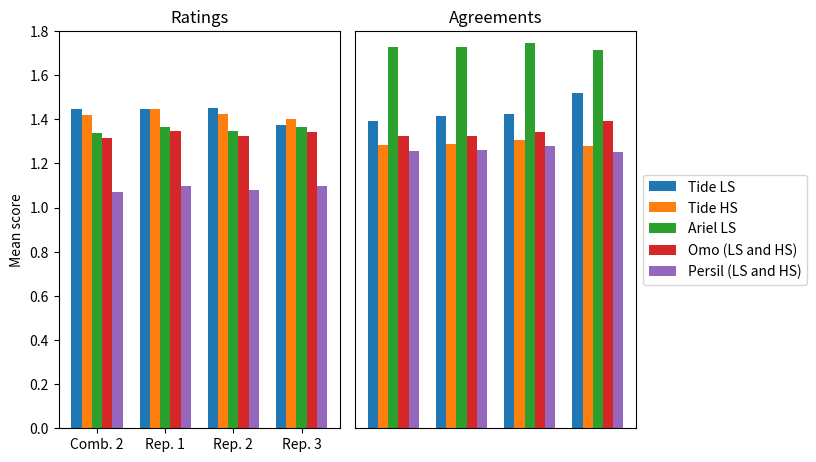

Recreate this plot in Python. (Note: this script raises an exception after producing the figure.)
# -*- coding: utf-8 -*-
"""
Created on Tue Nov 26 15:09:00 2019

[redacted]
"""
import numpy as np
import matplotlib
import matplotlib.pyplot as plt

#convert figsize from cm to inches
def cm2inch(*tupl):
    inch = 2.54
    if isinstance(tupl[0], tuple):
        return tuple(i/inch for i in tupl[0])
    else:
        return tuple(i/inch for i in tupl)
    
    #function to put label at the top of each bar
def autolabel(rects):
    """Attach a text label above each bar in *rects*, displaying its height."""
    for rect in rects:
        height = rect.get_height()
        ax.annotate('{}'.format(height),
                    xy=(rect.get_x() + rect.get_width() / 2, height),
                    xytext=(0, 3),  # 3 points vertical offset
                    textcoords="offset points",
                    ha='center', va='bottom')

#%% comparison of products (combo 2), with repeats
#labels = ['Tide Auto LS', 'Tide HS regular', 'Ariel Auto', 'Omo (LS and HS)', 'Persil (LS and HS)']
labels = ['Comb. 2','Rep. 1', 'Rep. 2', 'Rep. 3']
item8_means = [1.447, 1.447, 1.452, 1.372]
#item8_error = [0.4,0.43,0.56,0.32]
item9_means = [1.417, 1.447, 1.425, 1.4]
item1_means = [1.337, 1.366, 1.345, 1.363]
item45_means = [1.316,1.346,1.324,1.342]
item67_means = [1.072,1.098,1.079,1.098]

item8_means_ag = [1.391,1.413,1.424,1.519]
item9_means_ag = [1.285, 1.288, 1.306, 1.278]
item1_means_ag = [1.728, 1.728, 1.746, 1.714]
item45_means_ag = [1.324,1.326,1.342,1.390]
item67_means_ag = [1.255,1.259,1.278,1.250]

x = np.arange(len(labels))  # the label locations
width = 0.15  # the width of the bars

fig, ax = plt.subplots(1,2,figsize=cm2inch(21,12))
rects1 = ax[0].bar(x - 2*width, item8_means, width, label='Tide LS')
rects2 = ax[0].bar(x - width, item9_means, width, label='Tide HS')
rects3 = ax[0].bar(x, item1_means, width, label='Ariel LS')
rects4 = ax[0].bar(x + width, item45_means, width, label='Omo (LS and HS)')
rects5 = ax[0].bar(x + 2*width, item67_means, width, label='Persil (LS and HS)')

rects1b = ax[1].bar(x - 2*width, item8_means_ag, width, label='Tide LS')
rects2b = ax[1].bar(x - width, item9_means_ag, width, label='Tide HS')
rects3b = ax[1].bar(x, item1_means_ag, width, label='Ariel LS')
rects4b = ax[1].bar(x + width, item45_means_ag, width, label='Omo (LS and HS)')
rects5b = ax[1].bar(x + 2*width, item67_means_ag, width, label='Persil (LS and HS)')

xmin=0.00
xmax=1.80

ax[0].set_ylim([xmin,xmax])
ax[1].set_ylim([xmin,xmax])


ax[0].set_title('Ratings')
ax[1].set_title('Agreements')

ax[0].set_ylabel('Mean score')
ax[0].set_xticks(x)
ax[0].set_xticklabels(labels)
ax[1].set_yticks([])
ax[1].set_xticks([])
#ax.legend()

font = {'family' : 'normal',
        'weight' : 'normal',
        'size'   : 11.5}
# Put a legend to the right of the current axis
box = ax[1].get_position()
#ax.set_position([box.x0, box.y0, box.width, box.height])
ax[1].legend(loc='center left', bbox_to_anchor=(1, 0.5))

fig.tight_layout()

figname = 'products_combo2'
matplotlib.rc('font', **font)

plt.savefig('Figures/'+figname+'.pdf')
plt.savefig('Figures/'+figname+'.jpg')

plt.show()

#%% comparison of products (after initial data analysis, combo1)

labels = ['All products (excluding Xtra)']
#item8_means = [1.447, 1.447, 1.452, 1.372]
#item9_means = [1.417, 1.447, 1.425, 1.372]
#item1_means = [1.337, 1.366, 1.345, 1.363]
#item45_means = [1.316,1.346,1.324,1.342]
#item67_means = [1.072,1.098,1.079,1.098]

x = np.arange(len(labels))  # the label locations
width = 0.15  # the width of the bars

fig, ax = plt.subplots(1,2,figsize=cm2inch(19,12))
rects1 = ax[0].bar(x - 4*width, 1.763, width, label='Bonux HS')
rects2 = ax[0].bar(x - 3*width, 1.735, width, label='Ariel HS')
rects3 = ax[0].bar(x -2*width, 1.422, width, label='Tide HS')
rects4 = ax[0].bar(x - width, 1.411, width, label='Omo LS')
rects5 = ax[0].bar(x , 1.400, width, label='Tide LS')
rects6 = ax[0].bar(x + 1*width, 1.337, width, label='Ariel LS')
rects7 = ax[0].bar(x + 2*width, 1.227, width, label='Omo HS')
rects8 = ax[0].bar(x + 3*width, 1.101, width, label='Persil LS')
rects9 = ax[0].bar(x + 4*width, 0.974, width, label='Persil HS')


rects1 = ax[1].bar(x - 4*width, 1.508, width, label='Bonux HS')
rects2 = ax[1].bar(x - 3*width, 1.291, width, label='Ariel HS')
rects3 = ax[1].bar(x -2*width, 1.283, width, label='Tide HS')
rects4 = ax[1].bar(x - width, 1.422, width, label='Omo LS')
rects5 = ax[1].bar(x , 1.421, width, label='Tide LS')
rects6 = ax[1].bar(x + 1*width, 1.724, width, label='Ariel LS')
rects7 = ax[1].bar(x + 2*width, 1.246, width, label='Omo HS')
rects8 = ax[1].bar(x + 3*width, 1.330, width, label='Persil LS')
rects9 = ax[1].bar(x + 4*width, 0.945, width, label='Persil HS')

xmin=0.00
xmax=1.80

ax[0].set_ylim([xmin,xmax])
ax[1].set_ylim([xmin,xmax])

ax[0].set_ylabel('Mean score')

ax[0].set_xticks([])
ax[1].set_xticks([])
ax[1].set_yticks([])
ax[0].set_xticklabels(labels)

#ax.legend()

ax[0].set_title('Ratings')
ax[1].set_title('Agreements')

font = {'family' : 'normal',
        'weight' : 'normal',
        'size'   : 11.5}
# Put a legend to the right of the current axis
box = ax[1].get_position()
#ax.set_position([box.x0, box.y0, box.width, box.height])
ax[1].legend(loc='center left', bbox_to_anchor=(1, 0.5))

fig.tight_layout()

figname = 'products_combo1'
matplotlib.rc('font', **font)

plt.savefig('Figures/'+figname+'.pdf')
plt.savefig('Figures/'+figname+'.jpg')

plt.show()

#%% comparison of products (combo3)

labels = ['Combination 3']
#item8_means = [1.447, 1.447, 1.452, 1.372]
#item9_means = [1.417, 1.447, 1.425, 1.372]
#item1_means = [1.337, 1.366, 1.345, 1.363]
#item45_means = [1.316,1.346,1.324,1.342]
#item67_means = [1.072,1.098,1.079,1.098]

x = np.arange(len(labels))  # the label locations
width = 0.15  # the width of the bars

fig, ax = plt.subplots(1,2,figsize=cm2inch(19,12))
rects1 = ax[0].bar(x - 1.5*width, 1.457, width, label='Ariel (LS and HS)')
rects2 = ax[0].bar(x , 1.422, width, label='Tide HS')
rects3 = ax[0].bar(x + 1.5*width, 1.397, width, label='Tide LS') 

rects4 = ax[1].bar(x - 1.5*width, 1.652, width, label='Ariel (LS and HS)')
rects5 = ax[1].bar(x , 1.331, width, label='Tide HS')
rects6 = ax[1].bar(x + 1.5*width, 1.469, width, label='Tide LS') 

xmin=0.00
xmax=1.70

ax[0].set_ylim([xmin,xmax])
ax[1].set_ylim([xmin,xmax])

ax[0].set_title('Ratings')
ax[1].set_title('Agreements')

ax[0].set_ylabel('Mean score')
ax[0].set_xticks([])
ax[0].set_xticklabels(labels)
ax[1].set_xticks([])
ax[1].set_yticks([])

font = {'family' : 'normal',
        'weight' : 'normal',
        'size'   : 11.5}
# Put a legend to the right of the current axis
box = ax[1].get_position()
#ax.set_position([box.x0, box.y0, box.width, box.height])
ax[1].legend(loc='center left', bbox_to_anchor=(1, 0.5))

fig.tight_layout()

figname = 'products_combo3'
matplotlib.rc('font', **font)

plt.savefig('Figures/'+figname+'.pdf')
plt.savefig('Figures/'+figname+'.jpg')

plt.show()

#%% comparison of products (combo 4), with repeats
labels = ['Comb. 4','Rep. 1', 'Rep. 2', 'Rep. 3']
item2_means = [1.849,1.952,1.848,1.766]
item4_means = [1.431,1.475,1.442,1.377]
item1_means = [1.372,1.335,1.106,1.207]
item8_means = [1.35,1.672,1.137,1.421]
item5_means = [1.21,1.356,1.296,1.145]
item9_means = [1.047,1.754,1.432,1.624]
item7_means = [0.93,1.101,1.432,1.119]

item2_means_ag = [1.25,1.273,1.303,1.272]
item4_means_ag = [1.476,1.388,1.425,1.421]
item1_means_ag = [1.713,1.697,2.016,1.963]
item8_means_ag = [1.082,1.469,1.394,1.265]
item5_means_ag = [1.384,1.457,1.344,1.236]
item9_means_ag = [1.291,1.437,1.298,1.364]
item7_means_ag = [1.46,1.285,1.298,1.502]

#where the samples correspond to the same ones used in the ratings analysis with combo4
item2_means_ag2 = [1.747,1.594,1.687,1.611]
item4_means_ag2 = [1.575,1.193,1.541,1.507]
item1_means_ag2 = [1.828,1.614,1.443,1.449]
item8_means_ag2 = [1.551,1.697,1.283,1.692]
item5_means_ag2 = [1.467,1.193,1.311,1.295]
item9_means_ag2 = [1.112,1.446,1.16,1.552]
item7_means_ag2 = [1.234,1.09,1.256,1.15]

x = np.arange(len(labels))  # the label locations
width = 0.1  # the width of the bars

fig, ax = plt.subplots(1,2,figsize=cm2inch(21,12))
rects1 = ax[0].bar(x - 3*width, item2_means, width, label='Ariel HS')
rects2 = ax[0].bar(x - 2*width, item4_means, width, label='Omo LS')
rects3 = ax[0].bar(x-width, item1_means, width, label='Ariel LS')
rects4 = ax[0].bar(x, item8_means, width, label='Tide LS')
rects5 = ax[0].bar(x + width, item5_means, width, label='Omo HS')
rects6 = ax[0].bar(x + 2*width, item9_means, width, label='Tide HS')
rects7 = ax[0].bar(x + 3*width, item7_means, width, label='Persil LS')

rects1 = ax[1].bar(x - 3*width, item2_means_ag2, width, label='Ariel HS')
rects2 = ax[1].bar(x - 2*width, item4_means_ag2, width, label='Omo LS')
rects3 = ax[1].bar(x-width, item1_means_ag2, width, label='Ariel LS')
rects4 = ax[1].bar(x, item8_means_ag2, width, label='Tide LS')
rects5 = ax[1].bar(x + width, item5_means_ag2, width, label='Omo HS')
rects6 = ax[1].bar(x + 2*width, item9_means_ag2, width, label='Tide HS')
rects7 = ax[1].bar(x + 3*width, item7_means_ag2, width, label='Persil LS')

xmin=0.00
xmax=2.05

ax[0].set_ylim([xmin,xmax])
ax[1].set_ylim([xmin,xmax])

ax[0].set_title('Ratings')
ax[1].set_title('Agreements')

ax[0].set_ylabel('Mean score')

ax[0].set_xticks(x)
ax[0].set_xticklabels(labels)
ax[1].set_xticks([])
ax[1].set_yticks([])
#ax.legend()

font = {'family' : 'normal',
        'weight' : 'normal',
        'size'   : 11.5}
# Put a legend to the right of the current axis
box = ax[1].get_position()
#ax.set_position([box.x0, box.y0, box.width, box.height])
ax[1].legend(loc='center left', bbox_to_anchor=(1, 0.5))

fig.tight_layout()

figname = 'products_combo42'
matplotlib.rc('font', **font)

plt.savefig('Figures/'+figname+'.pdf')
plt.savefig('Figures/'+figname+'.jpg')

plt.show()
